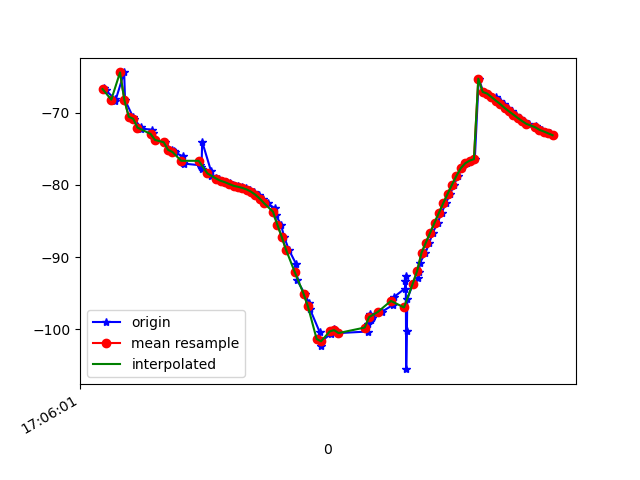

Values plotted in this chart, from the file beside it:
1618851961368, 1547657190552787, -66.52795, 12.647368, -20.487494
1618851961374, 1547657209783557, -66.87, 13.03, -20.21
1618851961416, 1547657229014327, -68.04, 14.37, -20.85
1618851961419, 1547657248245097, -68.3, 14.56, -20.85
1618851961459, 1547657267475867, -64.39, 10.12, -19.08
1618851961463, 1547657286706637, -68.24, 13.99, -20.58
1618851961499, 1547657305937407, -70.55, 16.39, -21.48
1618851961502, 1547657325168177, -70.82, 16.64, -21.03
1618851961534, 1547657344398947, -71.91, 17.67, -21.01
1618851961537, 1547657363629717, -72.18, 18.02, -21.71
1618851961587, 1547657382860487, -72.34, 18.23, -21.42
1618851961592, 1547657402091257, -72.85, 18.69, -20.78
1618851961597, 1547657421322027, -73.58, 19.51, -21.76
1618851961601, 1547657440552797, -73.76, 19.59, -21.86
1618851961644, 1547657459783567, -74.08, 19.77, -21.34
1618851961677, 1547657479014337, -75.14, 20.8, -21.18
1618851961688, 1547657498245107, -75.36, 21.12, -21.86
1618851961692, 1547657517475877, -75.49, 21.26, -21.8
1618851961726, 1547657536706647, -76.02, 21.65, -21.11
1618851961730, 1547657555937417, -76.89, 22.55, -21.49
1618851961733, 1547657575168187, -77.04, 22.74, -21.73
1618851961805, 1547657594398957, -77.26, 22.95, -21.72
1618851961809, 1547657613629727, -77.53, 23.17, -21.69
1618851961813, 1547657632860497, -77.83, 23.42, -21.62
1618851961816, 1547657652091267, -73.99, 19.31, -21.36
1618851961856, 1547657671322037, -78.02, 23.38, -21.46
1618851961858, 1547657690552807, -78.78, 24.14, -21.38
1618851961880, 1547657709783577, -79.02, 24.4, -21.32
1618851961894, 1547657729014347, -79.22, 24.63, -21.27
1618851961907, 1547657748245117, -79.42, 24.81, -21.22
1618851961925, 1547657767475887, -79.62, 24.98, -21.17
1618851961943, 1547657786706657, -79.79, 25.16, -21.12
1618851961959, 1547657805937427, -79.96, 25.39, -21.05
1618851961978, 1547657825168197, -80.12, 25.68, -20.96
1618851961997, 1547657844398967, -80.26, 26.07, -20.84
1618851962016, 1547657863629737, -80.42, 26.54, -20.66
1618851962036, 1547657882860507, -80.63, 27.06, -20.35
1618851962055, 1547657902091277, -80.94, 27.61, -19.9
1618851962075, 1547657921322047, -81.37, 28.13, -19.19
1618851962093, 1547657940552817, -81.91, 28.72, -18.14
1618851962116, 1547657959783587, -82.56, 29.52, -16.74
1618851962149, 1547657979014357, -83.25, 30.43, -14.96
1618851962153, 1547657998245127, -84.17, 31.27, -12.6
1618851962177, 1547658017475897, -85.5, 31.83, -9.395
1618851962191, 1547658036706667, -87.2, 32.07, -5.271
1618851962213, 1547658055937437, -89, 31.88, -0.156
1618851962247, 1547658075168207, -91.03, 31.45, 5.794
1618851962250, 1547658094398977, -93.18, 30.65, 12.31
1618851962285, 1547658113629747, -95.08, 29.25, 19.16
1618851962306, 1547658132860517, -96.42, 27.4, 26.22
1618851962310, 1547658152091287, -97.26, 25.55, 33.38
1618851962354, 1547658171322057, -100.4, 24.66, 35.48
1618851962358, 1547658190552827, -102.3, 21.77, 47.18
1618851962361, 1547658209783597, -101.7, 19.74, 53.69
1618851962406, 1547658229014367, -100.7, 17.69, 59.92
1618851962419, 1547658248245137, -99.97, 15.73, 65.59
1618851962422, 1547658267475907, -100.1, 13.96, 70.31
1618851962444, 1547658286706677, -100.6, 12.3, 73.91
1618851962573, 1547658305937447, -100.3, 10.93, 76.61
1618851962577, 1547658325168217, -99.24, 9.877, 78.57
1618851962580, 1547658344398988, -98.12, 9.017, 79.67
... 48 more rows
